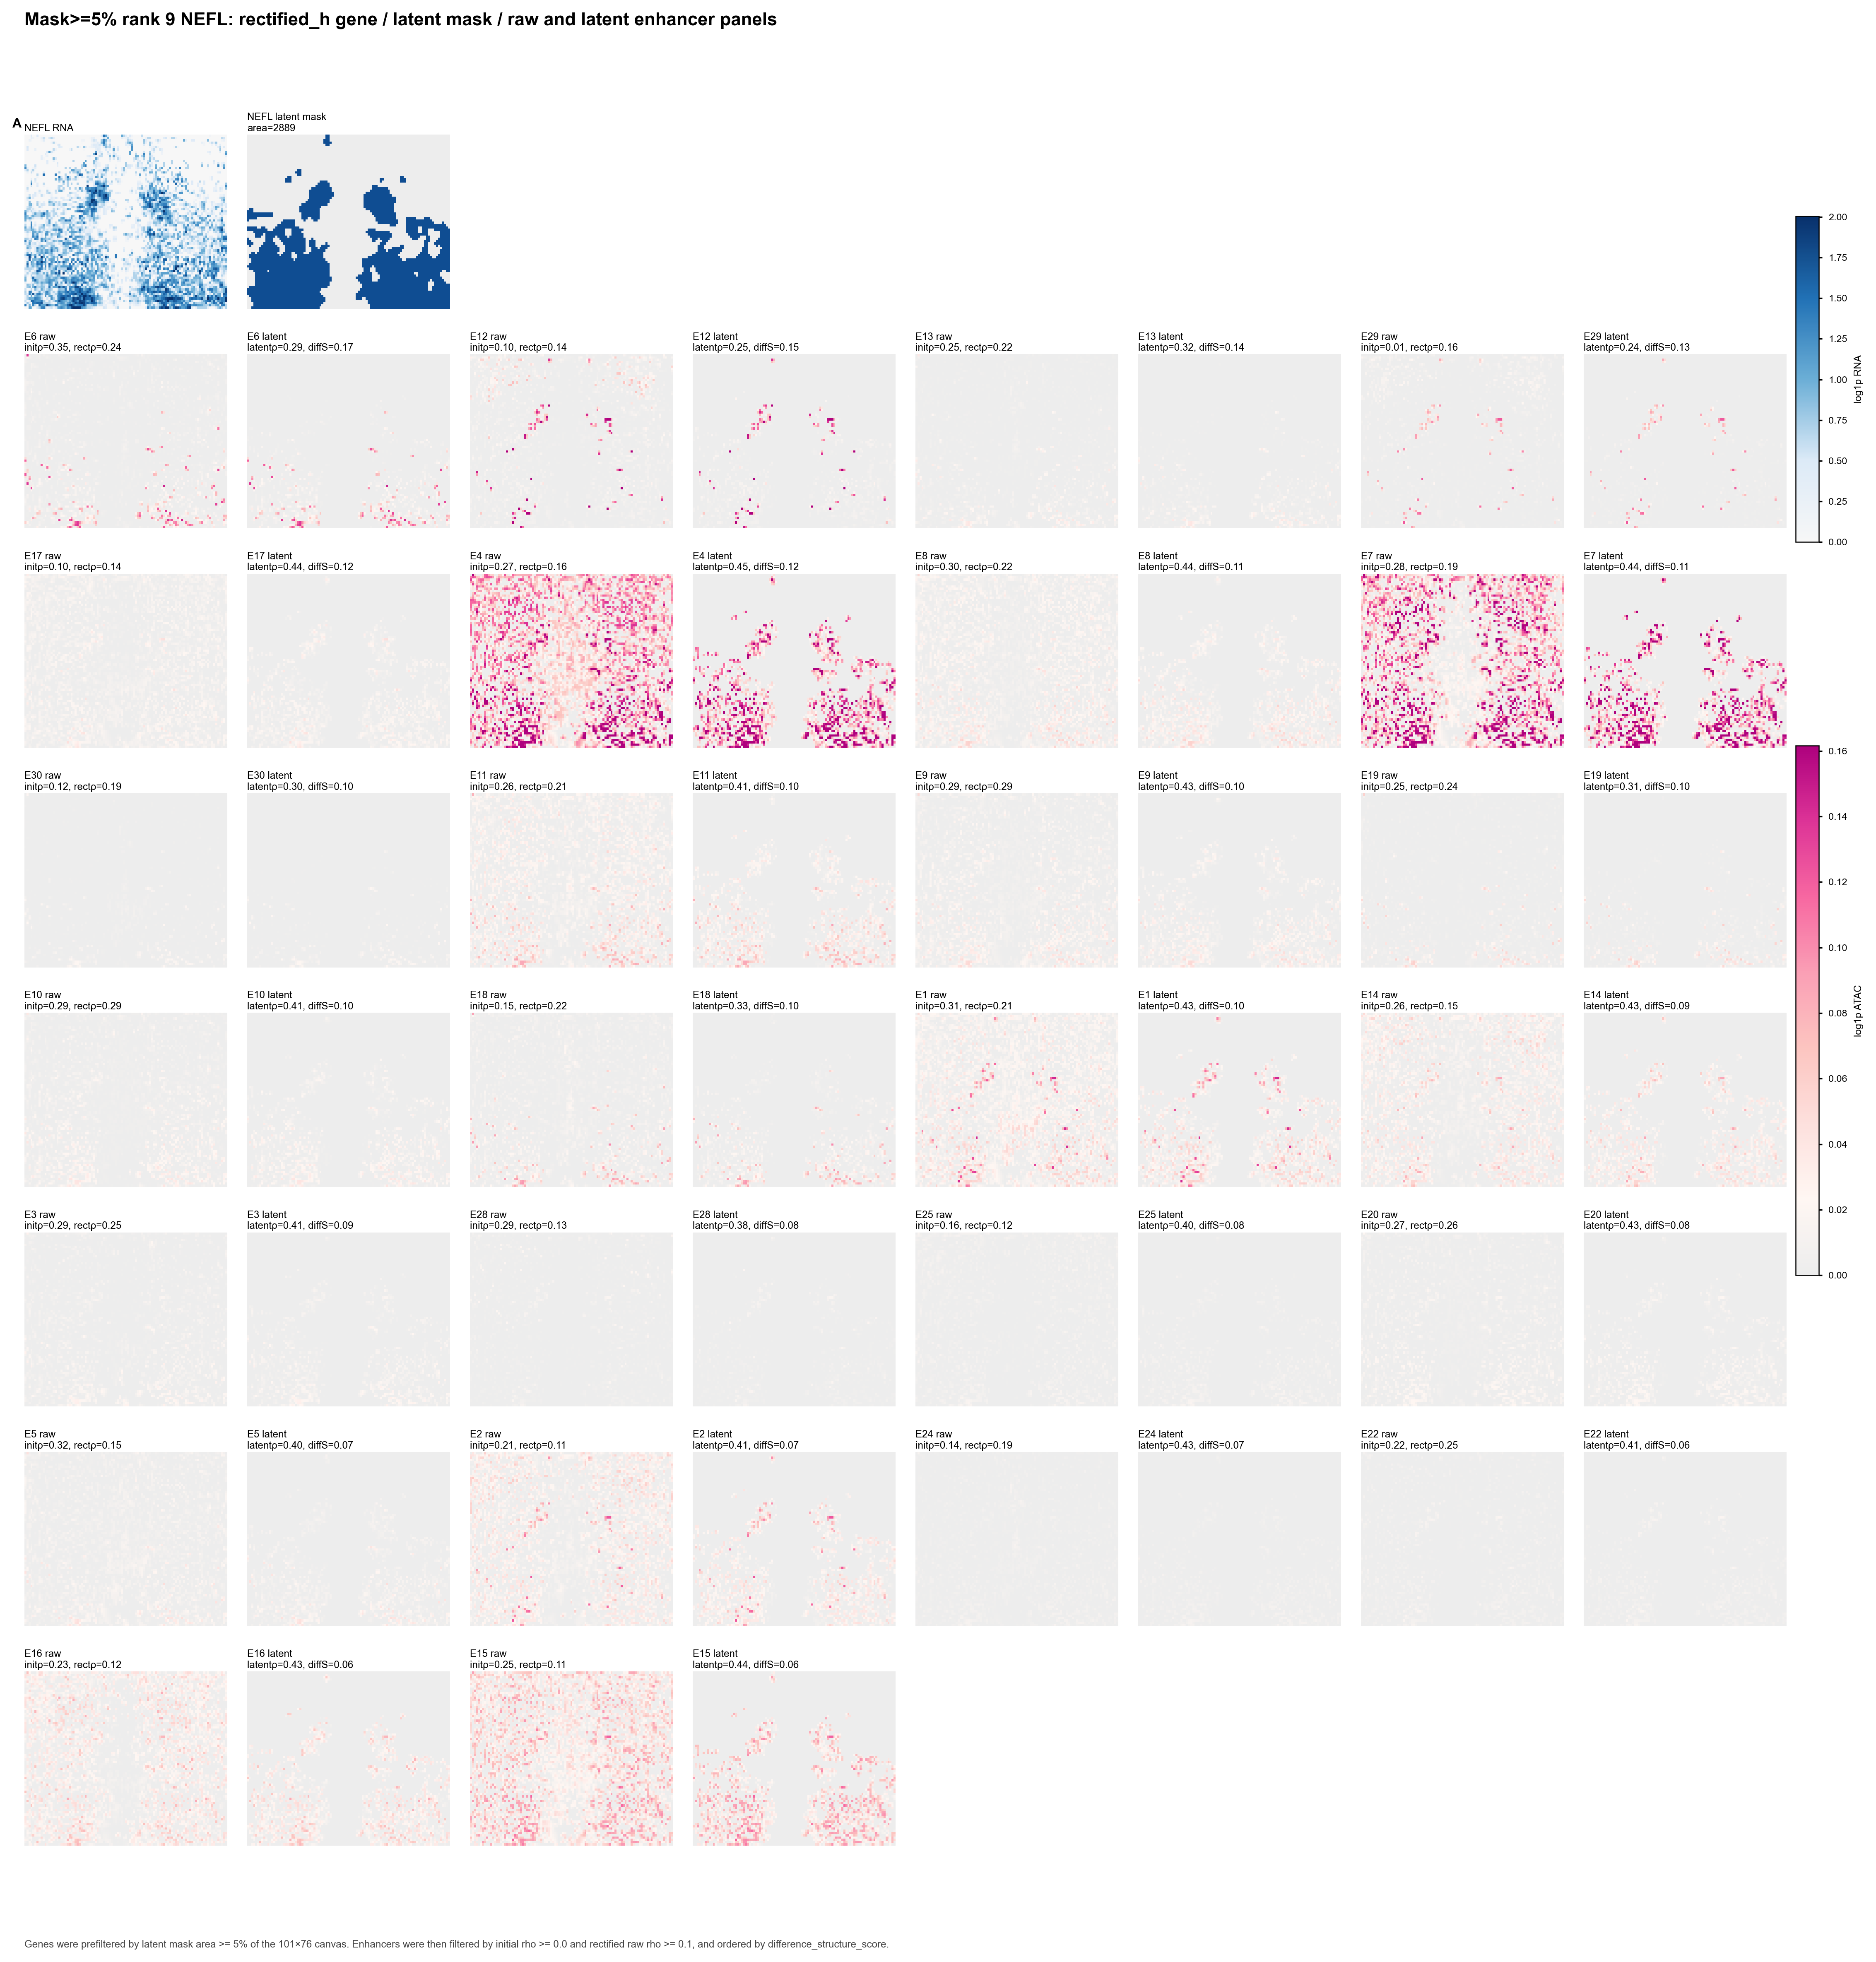

The file beside this chart, header and first rows:
panel_id	enhancer	initial_rho	rectified_raw_rho	latent_state_rho	difference_structure_score	importance	distance
E6	chr8:24848417-24848918	0.3475	0.2405	0.2904	0.1714	0.03915	[-102287]
E12	chr8:25021594-25022095	0.1047	0.1446	0.2494	0.1456	0.06417	[65123]
E13	chr8:24832194-24832695	0.2457	0.222	0.3222	0.1386	0.02124	[-118511]
E29	chr8:25033468-25033969	0.009761	0.1581	0.2356	0.1266	0.08687	[76997]
E17	chr8:24977627-24978128	0.1024	0.1409	0.4366	0.1209	0.03412	[21157]
E4	chr8:24913446-24913947	0.266	0.1574	0.4507	0.1201	0.05556	[-37259]
E8	chr8:25050750-25051251	0.3021	0.2185	0.4389	0.1118	0.03384	[94279]
E7	chr8:24956425-24956926	0.2802	0.1906	0.4405	0.1067	0.04818	[0]
E30	chr8:24862389-24862890	0.1152	0.1922	0.3027	0.1047	0.007196	[-88315]
E11	chr8:24955004-24955505	0.2606	0.2095	0.4129	0.1023	0.02882	[0]
E9	chr8:24941810-24942311	0.2941	0.2865	0.433	0.1005	0.0316	[-8895]
E19	chr8:24963464-24963965	0.2481	0.2446	0.3099	0.09775	0.01375	[6993]
E10	chr8:24961381-24961882	0.2949	0.2875	0.4138	0.09656	0.02967	[4911]
E18	chr8:24999050-24999551	0.1533	0.2232	0.3341	0.09629	0.02275	[42579]
E1	chr8:25000555-25001056	0.3085	0.2103	0.435	0.09619	0.0602	[44085]
E14	chr8:24957261-24957762	0.2558	0.1459	0.4274	0.08921	0.02023	[791]
E3	chr8:25073762-25074263	0.2932	0.2535	0.4126	0.08548	0.05067	[117291]
E28	chr8:25075604-25076105	0.2886	0.1261	0.3798	0.08438	0.003014	[119133]
E25	chr8:25010086-25010587	0.1613	0.1243	0.404	0.07769	0.008298	[53615]
E20	chr8:24942377-24942878	0.2698	0.2605	0.4261	0.07604	0.01182	[-8327]
E5	chr8:25064194-25064695	0.3215	0.1468	0.3989	0.07282	0.04472	[107723]
E2	chr8:25065472-25065973	0.2067	0.1074	0.4099	0.07278	0.07922	[109001]
E24	chr8:24965559-24966060	0.1355	0.1858	0.4344	0.06893	0.01123	[9089]
E22	chr8:25075046-25075547	0.2205	0.2537	0.408	0.06473	0.0104	[118575]
E16	chr8:24914011-24914512	0.2297	0.1248	0.4294	0.06397	0.01941	[-36693]
E15	chr8:24999848-25000349	0.252	0.109	0.442	0.06196	0.0198	[43377]
